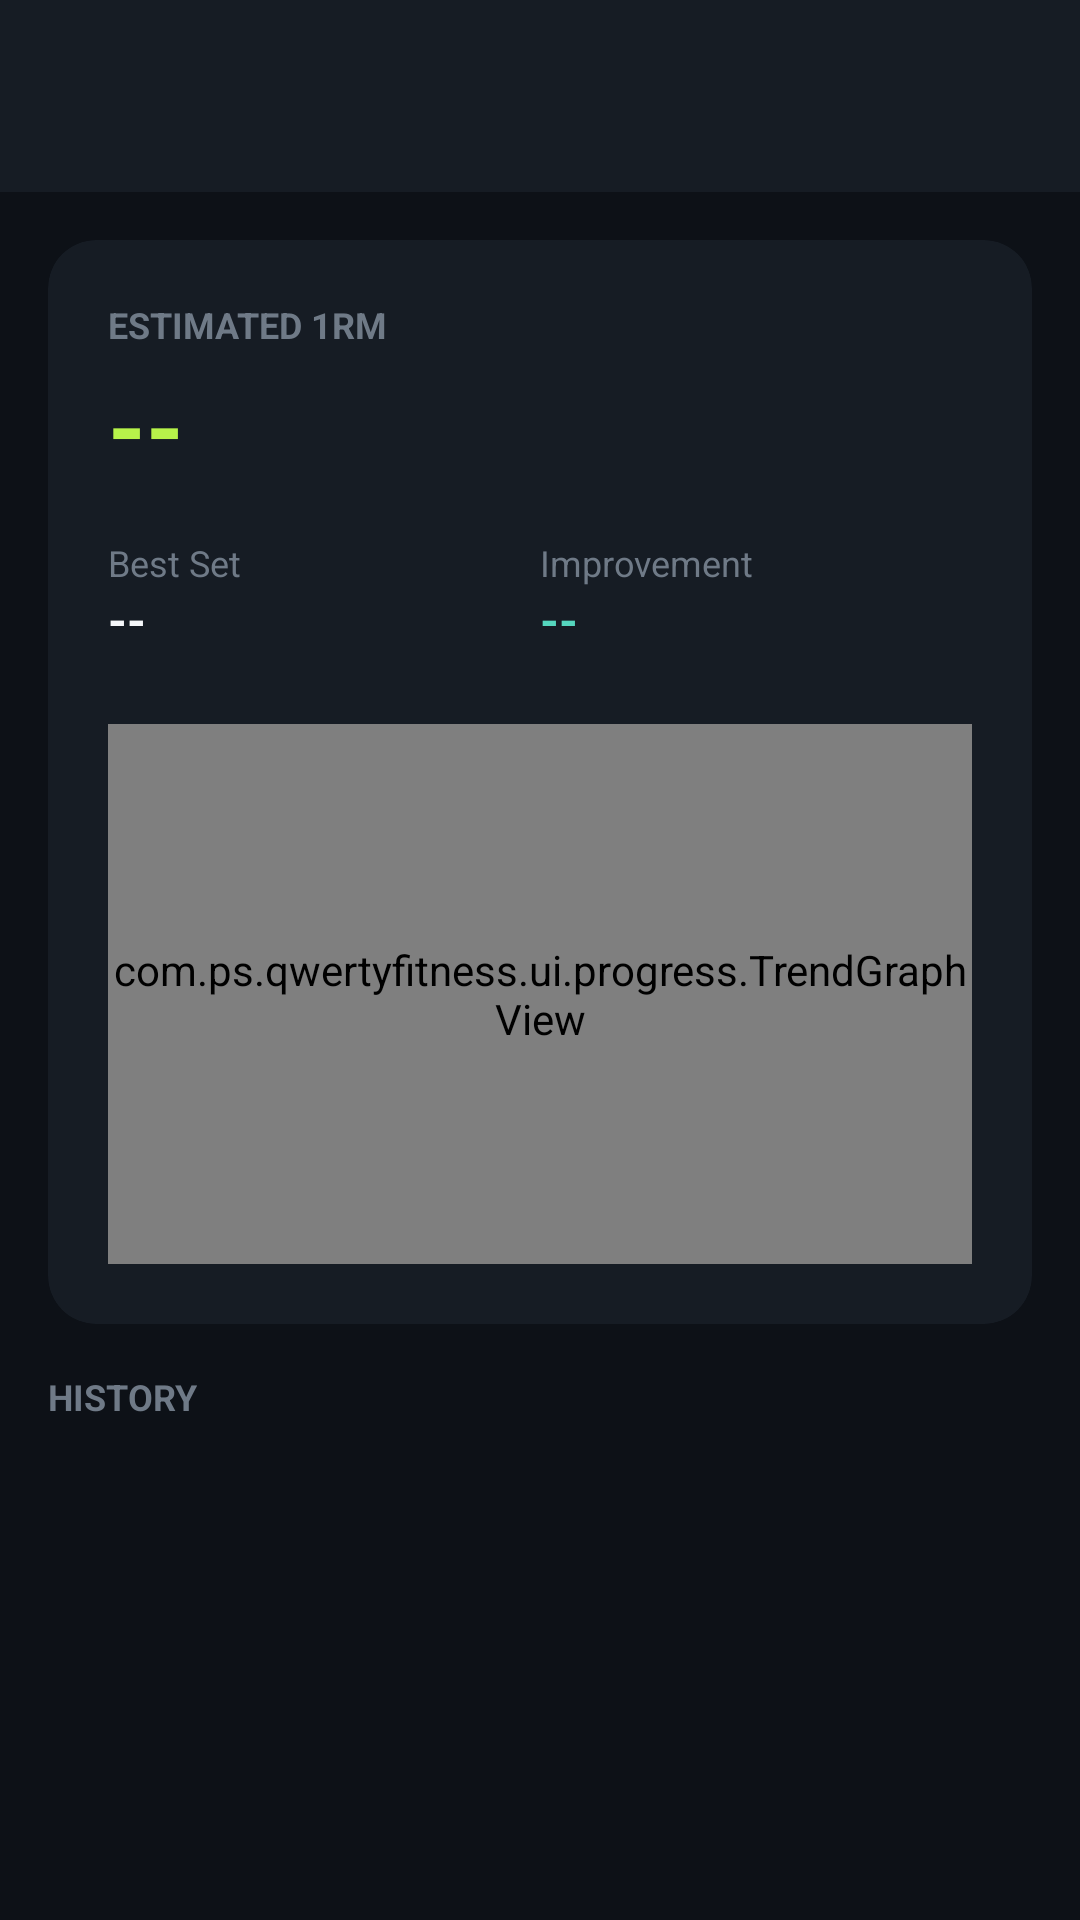

Layout XML and referenced resources for this Android screen:
<!-- AndroidManifest.xml: activity theme Theme.QwertyFitness -->
<!-- res/layout/activity_exercise_progress.xml -->
<?xml version="1.0" encoding="utf-8"?>
<androidx.constraintlayout.widget.ConstraintLayout xmlns:android="http://schemas.android.com/apk/res/android"
    xmlns:app="http://schemas.android.com/apk/res-auto"
    android:layout_width="match_parent"
    android:layout_height="match_parent"
    android:background="@color/background_deep_charcoal">

    <androidx.appcompat.widget.Toolbar
        android:id="@+id/toolbar"
        android:layout_width="match_parent"
        android:layout_height="?attr/actionBarSize"
        android:background="@color/surface_slate"
        app:layout_constraintTop_toTopOf="parent"
        app:titleTextColor="@color/text_primary" />

    <com.google.android.material.card.MaterialCardView
        android:id="@+id/card_stats"
        android:layout_width="match_parent"
        android:layout_height="wrap_content"
        android:layout_margin="16dp"
        app:cardBackgroundColor="@color/surface_slate"
        app:cardCornerRadius="16dp"
        app:layout_constraintTop_toBottomOf="@id/toolbar"
        app:strokeWidth="0dp">

        <LinearLayout
            android:layout_width="match_parent"
            android:layout_height="wrap_content"
            android:orientation="vertical"
            android:padding="20dp">

            <TextView
                android:id="@+id/text_stat_title"
                android:layout_width="wrap_content"
                android:layout_height="wrap_content"
                android:text="ESTIMATED 1RM"
                android:textColor="@color/text_muted"
                android:textSize="12sp"
                android:textStyle="bold" />

            <TextView
                android:id="@+id/text_one_rep_max"
                android:layout_width="wrap_content"
                android:layout_height="wrap_content"
                android:layout_marginTop="4dp"
                android:text="--"
                android:textColor="@color/accent_electric_lime"
                android:textSize="32sp"
                android:textStyle="bold" />

            <LinearLayout
                android:layout_width="match_parent"
                android:layout_height="wrap_content"
                android:layout_marginTop="16dp"
                android:orientation="horizontal">

                <LinearLayout
                    android:layout_width="0dp"
                    android:layout_height="wrap_content"
                    android:layout_weight="1"
                    android:orientation="vertical">
                    <TextView
                        android:layout_width="wrap_content"
                        android:layout_height="wrap_content"
                        android:text="Best Set"
                        android:textColor="@color/text_muted"
                        android:textSize="12sp" />
                    <TextView
                        android:id="@+id/text_best_set"
                        android:layout_width="wrap_content"
                        android:layout_height="wrap_content"
                        android:text="--"
                        android:textColor="@color/text_primary"
                        android:textSize="16sp"
                        android:textStyle="bold" />
                </LinearLayout>

                <LinearLayout
                    android:layout_width="0dp"
                    android:layout_height="wrap_content"
                    android:layout_weight="1"
                    android:orientation="vertical">
                    <TextView
                        android:layout_width="wrap_content"
                        android:layout_height="wrap_content"
                        android:text="Improvement"
                        android:textColor="@color/text_muted"
                        android:textSize="12sp" />
                    <TextView
                        android:id="@+id/text_stat_improvement"
                        android:layout_width="wrap_content"
                        android:layout_height="wrap_content"
                        android:text="--"
                        android:textColor="@color/accent_aqua"
                        android:textSize="16sp"
                        android:textStyle="bold" />
                </LinearLayout>
            </LinearLayout>

            
            <com.ps.qwertyfitness.ui.progress.TrendGraphView
                android:id="@+id/exercise_graph"
                android:layout_width="match_parent"
                android:layout_height="180dp"
                android:layout_marginTop="24dp" />

        </LinearLayout>
    </com.google.android.material.card.MaterialCardView>

    <TextView
        android:id="@+id/text_history_label"
        android:layout_width="wrap_content"
        android:layout_height="wrap_content"
        android:layout_margin="16dp"
        android:text="HISTORY"
        android:textColor="@color/text_muted"
        android:textSize="12sp"
        android:textStyle="bold"
        app:layout_constraintStart_toStartOf="parent"
        app:layout_constraintTop_toBottomOf="@id/card_stats" />

    <androidx.recyclerview.widget.RecyclerView
        android:id="@+id/recycler_exercise_history"
        android:layout_width="match_parent"
        android:layout_height="0dp"
        android:layout_marginTop="8dp"
        android:paddingHorizontal="16dp"
        app:layout_constraintBottom_toBottomOf="parent"
        app:layout_constraintTop_toBottomOf="@id/text_history_label" />

</androidx.constraintlayout.widget.ConstraintLayout>
<!-- resources referenced by this layout -->
<resources>
  <color name="accent_aqua">#55D6BE</color>
  <color name="accent_electric_lime">#B7F34A</color>
  <color name="background_deep_charcoal">#0D1117</color>
  <color name="surface_slate">#161C24</color>
  <color name="text_muted">#6F7A87</color>
  <color name="text_primary">#F5F7FA</color>
  <style name="Theme.QwertyFitness" parent="Base.Theme.QwertyFitness" />
  <style name="Base.Theme.QwertyFitness" parent="Theme.Material3.DayNight.NoActionBar">
          <item name="colorPrimary">@color/accent_electric_lime_light</item>
          <item name="android:windowBackground">@color/background_light</item>
          <item name="android:statusBarColor">@color/background_light</item>
          <item name="android:windowLightStatusBar">true</item>
          <item name="android:navigationBarColor">@color/background_light</item>
      </style>
  <color name="accent_electric_lime_light">#6FAF18</color>
  <color name="background_light">#F6F8FA</color>
</resources>
